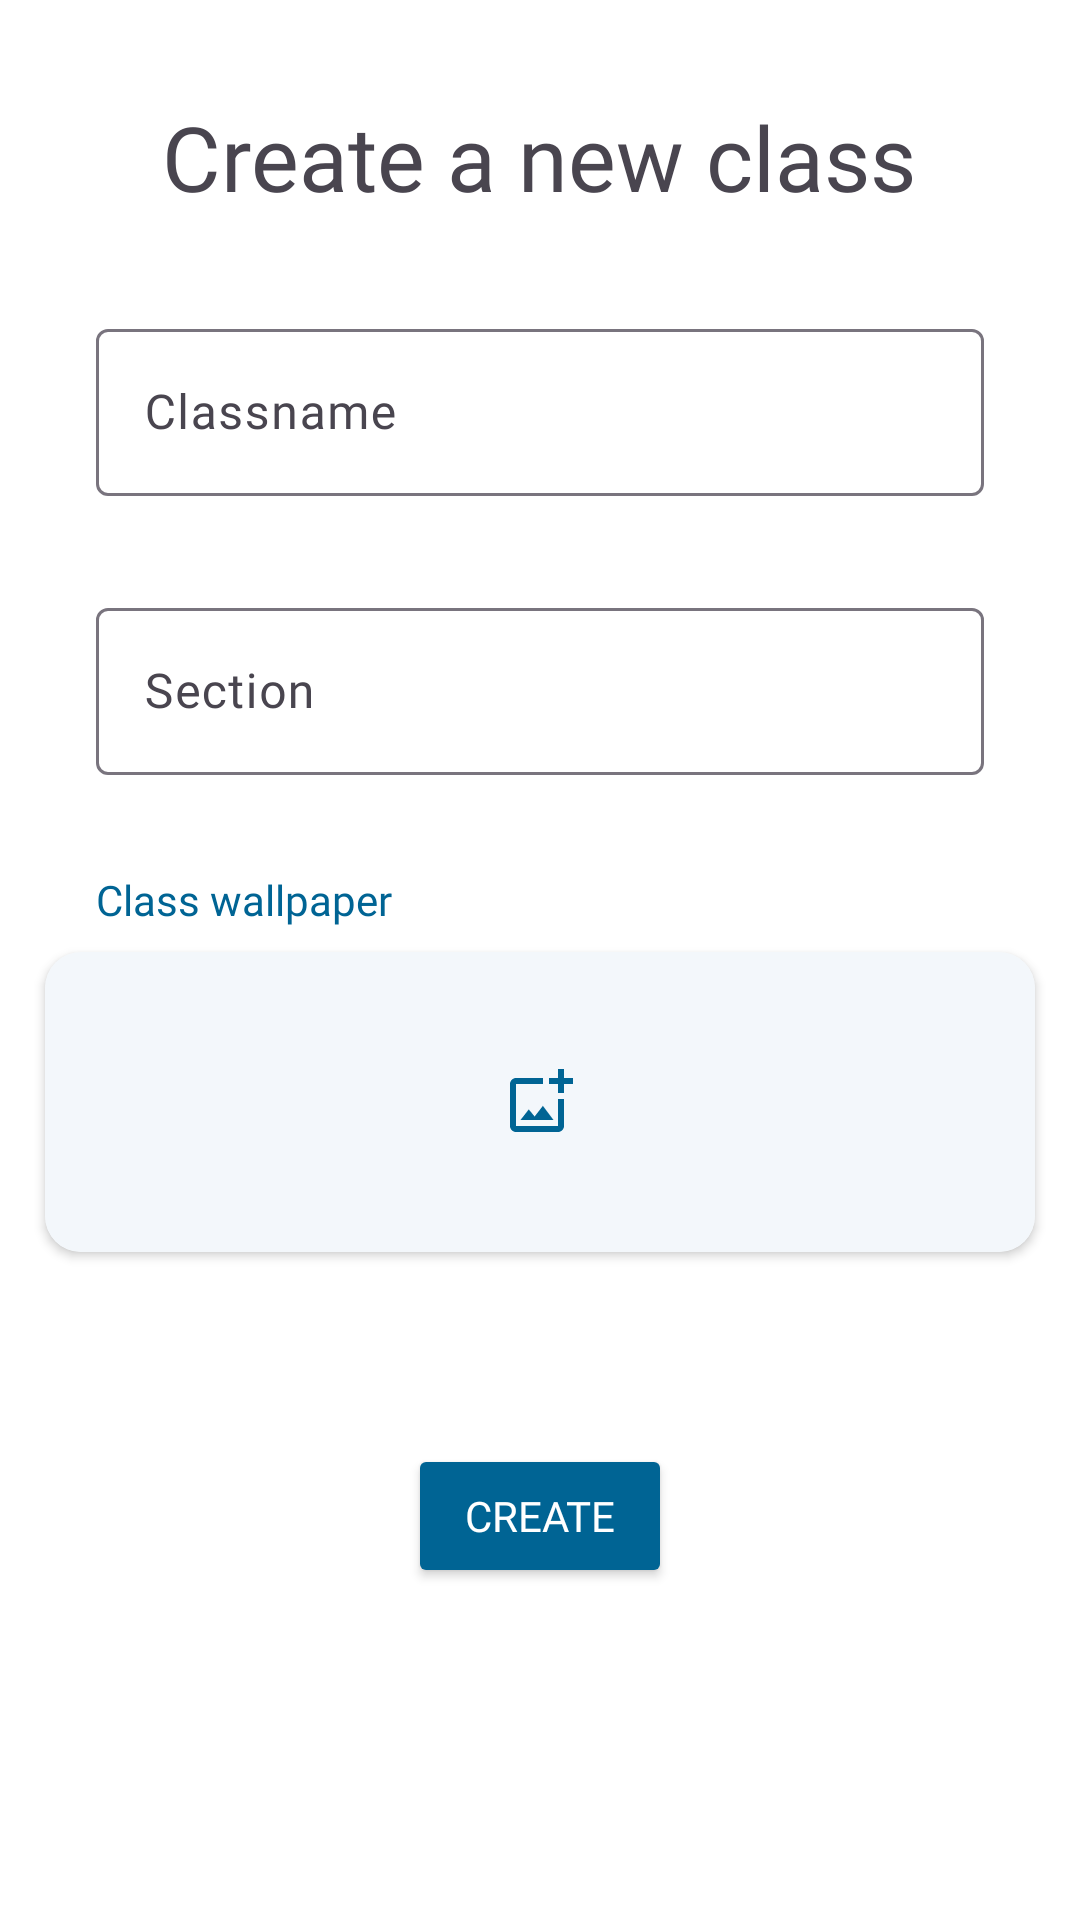

Write the Android layout XML for this screen, with the resource values it uses.
<!-- AndroidManifest.xml: application theme Theme.ScholarPlay -->
<!-- res/layout/fragment_create_a_class.xml -->
<?xml version="1.0" encoding="utf-8"?>
<layout>
<LinearLayout xmlns:android="http://schemas.android.com/apk/res/android"
    xmlns:app="http://schemas.android.com/apk/res-auto"
    xmlns:tools="http://schemas.android.com/tools"
    android:layout_width="match_parent"
    android:layout_height="match_parent"
    android:background="@color/white"
    android:orientation="vertical"
    tools:context=".ui.createclass.CreateAClassFragment">

    <ImageView
        android:layout_width="wrap_content"
        android:layout_height="wrap_content"
        android:padding="@dimen/medium_gap"
        app:srcCompat="@drawable/baseline_arrow_back_ios_24">

    </ImageView>


    <TextView
        android:layout_width="wrap_content"
        android:layout_height="wrap_content"
        android:layout_gravity="center"
        android:fontFamily="@font/urbanist_bold"
        android:text="@string/create_a_new_class_label"
        android:textSize="30sp">


    </TextView>

    <com.google.android.material.textfield.TextInputLayout
        android:id="@+id/classname_text"
        android:layout_width="match_parent"
        android:layout_height="wrap_content"
        android:layout_marginStart="@dimen/big_gap"
        android:layout_marginTop="@dimen/big_gap"
        android:layout_marginEnd="@dimen/big_gap"
        android:hint="@string/classname_label"
        app:layout_constraintEnd_toEndOf="parent"
        app:layout_constraintHorizontal_bias="0.0"
        app:layout_constraintStart_toStartOf="parent"
        app:layout_constraintTop_toBottomOf="@+id/greeting_text_view">

        <com.google.android.material.textfield.TextInputEditText
            android:id="@+id/Classname_edit_text"
            android:layout_width="match_parent"
            android:layout_height="wrap_content"
            android:fontFamily="@font/urbanist_light" />

    </com.google.android.material.textfield.TextInputLayout>


    <com.google.android.material.textfield.TextInputLayout
        android:id="@+id/Section_text"
        android:layout_width="match_parent"
        android:layout_height="wrap_content"
        android:layout_marginStart="@dimen/big_gap"
        android:layout_marginTop="@dimen/big_gap"
        android:layout_marginEnd="@dimen/big_gap"
        android:hint="@string/section_label"
        app:layout_constraintEnd_toEndOf="parent"
        app:layout_constraintHorizontal_bias="0.0"
        app:layout_constraintStart_toStartOf="parent"
        app:layout_constraintTop_toBottomOf="@+id/greeting_text_view">

        <com.google.android.material.textfield.TextInputEditText
            android:id="@+id/section_input_text"
            android:layout_width="match_parent"
            android:layout_height="wrap_content"
            android:fontFamily="@font/urbanist_light" />

    </com.google.android.material.textfield.TextInputLayout>

    <TextView
        android:layout_width="wrap_content"
        android:layout_height="wrap_content"
        android:layout_marginStart="@dimen/big_gap"
        android:layout_marginTop="@dimen/big_gap"
        android:layout_marginBottom="@dimen/small_gap"
        android:fontFamily="@font/urbanist_medium"
        android:text="@string/class_wallpaper_label"
        android:textColor="@color/buttoncolor"
        android:textSize="14sp">


    </TextView>

    <androidx.cardview.widget.CardView
        android:id="@+id/add_image_card"
        android:layout_width="wrap_content"
        android:layout_height="wrap_content"
        android:layout_gravity="center"

        app:cardCornerRadius="@dimen/corner_radius">

        <FrameLayout
            android:layout_width="match_parent"
            android:layout_height="match_parent"
            android:background="@color/bluegray"
          >

            <ImageView
                android:id="@+id/wallpaper_image_view"
                android:layout_width="330dp"
                android:layout_height="100dp"
                android:layout_gravity="center"
                android:scaleType="center"


                app:srcCompat="@drawable/outline_add_photo_alternate_24">

            </ImageView>

        </FrameLayout>


    </androidx.cardview.widget.CardView>


    <Button
        android:id="@+id/create_button"
        android:layout_width="wrap_content"
        android:layout_height="wrap_content"
        android:layout_gravity="center"
        android:layout_marginTop="64dp"
        android:backgroundTint="@color/buttoncolor"
        android:fontFamily="@font/urbanist_bold"
        android:text="Create"
        android:textColor="@color/white">

    </Button>


</LinearLayout>

</layout>
<!-- resources referenced by this layout -->
<resources>
  <color name="bluegray">#F3F7FB</color>
  <color name="buttoncolor">#006494</color>
  <color name="white">#FFFFFFFF</color>
  <dimen name="big_gap">32dp</dimen>
  <dimen name="corner_radius">12dp</dimen>
  <dimen name="medium_gap">16dp</dimen>
  <dimen name="small_gap">8dp</dimen>
  <!-- drawable outline_add_photo_alternate_24 (drawable) -->
  <vector android:height="24dp" android:tint="#006494"
      android:viewportHeight="24" android:viewportWidth="24"
      android:width="24dp" xmlns:android="http://schemas.android.com/apk/res/android">
      <path android:fillColor="@android:color/white" android:pathData="M18,20L4,20L4,6h9L13,4L4,4c-1.1,0 -2,0.9 -2,2v14c0,1.1 0.9,2 2,2h14c1.1,0 2,-0.9 2,-2v-9h-2v9zM10.21,16.83l-1.96,-2.36L5.5,18h11l-3.54,-4.71zM20,4L20,1h-2v3h-3c0.01,0.01 0,2 0,2h3v2.99c0.01,0.01 2,0 2,0L20,6h3L23,4h-3z"/>
  </vector>
  <string name="class_wallpaper_label">Class wallpaper</string>
  <string name="classname_label">Classname</string>
  <string name="create_a_new_class_label">Create a new class</string>
  <string name="section_label">Section</string>
  <style name="Theme.ScholarPlay" parent="Base.Theme.ScholarPlay" />
  <style name="Base.Theme.ScholarPlay" parent="Theme.Material3.DayNight.NoActionBar">
     <item name="colorPrimary">@color/buttoncolor</item>
          <item name="colorPrimaryVariant">@color/white</item>
          <item name="android:statusBarColor">?attr/colorPrimaryVariant</item>
          <item name="android:windowLightStatusBar">true</item>
  
      </style>
</resources>
